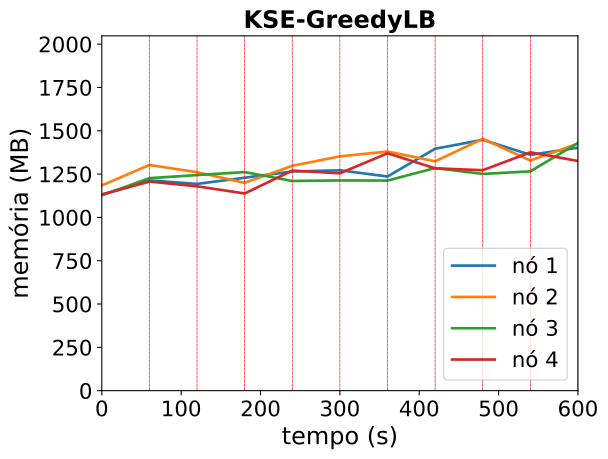

Source data for this figure (header and first rows):
timestamp, ppgcc-m02_pod_amount, ppgcc-m02_memory, ppgcc-m02_cpu, ppgcc-m03_pod_amount, ppgcc-m03_memory, ppgcc-m03_cpu, ppgcc-m04_pod_amount, ppgcc-m04_memory, ppgcc-m04_cpu, ppgcc-m05_pod_amount, ppgcc-m05_memory, ppgcc-m05_cpu
0, 10, 1157532, 66516139, 10, 1213212, 89372350, 10, 1154424, 62078882, 10, 1159932, 94096384
60, 10, 1242672, 148570910, 10, 1333860, 190056563, 10, 1255932, 164168691, 10, 1235700, 185589781
120, 6, 1222080, 324353423, 6, 1291092, 376869144, 7, 1274280, 333576279, 5, 1207680, 399145662
180, 10, 1258448, 519000909, 9, 1228392, 471925604, 9, 1291836, 448900981, 9, 1165440, 465783545
240, 9, 1295408, 597794521, 8, 1328844, 496607268, 5, 1239300, 462494842, 10, 1300740, 437989978
300, 6, 1302404, 535672548, 9, 1385076, 659905628, 8, 1242468, 647083230, 10, 1284636, 563439037
360, 6, 1265708, 610798319, 8, 1413456, 767583026, 10, 1241676, 688406234, 8, 1402908, 606171373
420, 9, 1429784, 749533327, 8, 1355640, 739781077, 9, 1315728, 555365791, 7, 1313940, 850503934
480, 9, 1482848, 963388901, 8, 1488504, 684872646, 7, 1281024, 699285942, 9, 1302852, 764264464
540, 6, 1393748, 912049884, 5, 1360260, 707516670, 6, 1296072, 843371357, 11, 1408716, 802630355
600, 9, 1435856, 925401495, 8, 1460248, 782113634, 10, 1464240, 901877226, 8, 1357248, 980068554
